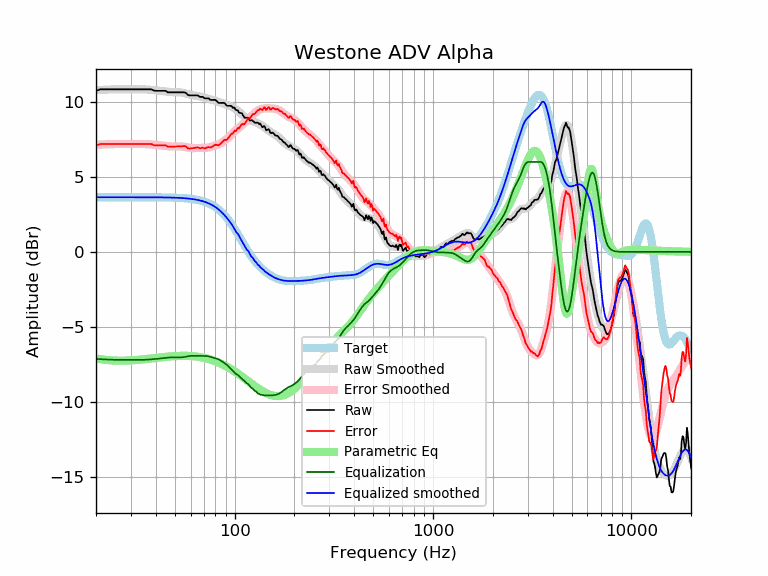

The file beside this chart, header and first rows:
frequency, raw, error, smoothed, error_smoothed, equalization, parametric_eq, equalized_raw, equalized_smoothed, target
20, 10.74, 7.09, 10.78, 7.14, -7.14, -7.10, 3.60, 3.65, 3.65
21, 10.84, 7.19, 10.80, 7.15, -7.15, -7.15, 3.69, 3.65, 3.65
22, 10.84, 7.19, 10.82, 7.17, -7.17, -7.19, 3.67, 3.65, 3.65
23, 10.84, 7.19, 10.83, 7.18, -7.18, -7.21, 3.66, 3.65, 3.65
24, 10.84, 7.19, 10.84, 7.19, -7.19, -7.23, 3.65, 3.65, 3.65
25, 10.84, 7.19, 10.84, 7.19, -7.19, -7.24, 3.65, 3.65, 3.65
26, 10.84, 7.19, 10.84, 7.20, -7.20, -7.25, 3.64, 3.65, 3.65
27, 10.84, 7.19, 10.84, 7.20, -7.20, -7.25, 3.64, 3.65, 3.65
28, 10.84, 7.19, 10.84, 7.20, -7.20, -7.25, 3.64, 3.65, 3.65
29, 10.84, 7.19, 10.84, 7.20, -7.20, -7.24, 3.64, 3.65, 3.65
30, 10.84, 7.19, 10.84, 7.20, -7.20, -7.23, 3.64, 3.65, 3.65
31, 10.84, 7.19, 10.84, 7.20, -7.20, -7.22, 3.64, 3.65, 3.65
32, 10.84, 7.19, 10.84, 7.20, -7.20, -7.21, 3.64, 3.65, 3.65
33, 10.84, 7.19, 10.84, 7.20, -7.20, -7.19, 3.64, 3.65, 3.65
34, 10.84, 7.19, 10.84, 7.20, -7.20, -7.18, 3.64, 3.65, 3.65
35, 10.84, 7.20, 10.84, 7.19, -7.19, -7.16, 3.65, 3.64, 3.64
36, 10.84, 7.20, 10.83, 7.19, -7.19, -7.14, 3.65, 3.64, 3.64
37, 10.84, 7.20, 10.82, 7.18, -7.18, -7.12, 3.66, 3.64, 3.64
38, 10.84, 7.20, 10.81, 7.16, -7.16, -7.11, 3.68, 3.64, 3.64
39, 10.77, 7.13, 10.79, 7.15, -7.15, -7.09, 3.62, 3.64, 3.64
40, 10.74, 7.10, 10.78, 7.14, -7.14, -7.07, 3.60, 3.64, 3.64
41, 10.74, 7.10, 10.76, 7.12, -7.12, -7.05, 3.62, 3.64, 3.64
42, 10.74, 7.10, 10.74, 7.10, -7.10, -7.04, 3.64, 3.64, 3.64
43, 10.74, 7.10, 10.73, 7.09, -7.09, -7.02, 3.65, 3.64, 3.64
44, 10.74, 7.11, 10.71, 7.07, -7.07, -7.01, 3.67, 3.63, 3.63
45, 10.74, 7.11, 10.69, 7.06, -7.06, -7.00, 3.68, 3.63, 3.63
46, 10.64, 7.01, 10.68, 7.05, -7.05, -6.98, 3.59, 3.63, 3.63
47, 10.64, 7.01, 10.66, 7.04, -7.04, -6.97, 3.60, 3.63, 3.63
48, 10.64, 7.02, 10.65, 7.03, -7.03, -6.96, 3.61, 3.62, 3.62
49, 10.64, 7.02, 10.65, 7.03, -7.03, -6.95, 3.61, 3.62, 3.62
50, 10.64, 7.02, 10.65, 7.03, -7.03, -6.95, 3.61, 3.62, 3.62
51, 10.64, 7.03, 10.64, 7.03, -7.03, -6.94, 3.61, 3.61, 3.61
52, 10.64, 7.03, 10.64, 7.04, -7.04, -6.93, 3.60, 3.61, 3.61
53, 10.64, 7.04, 10.64, 7.04, -7.04, -6.93, 3.60, 3.60, 3.60
54, 10.64, 7.05, 10.62, 7.03, -7.03, -6.93, 3.61, 3.59, 3.59
55, 10.64, 7.05, 10.61, 7.02, -7.02, -6.93, 3.62, 3.59, 3.59
56, 10.64, 7.06, 10.58, 7.00, -7.00, -6.93, 3.64, 3.58, 3.58
57, 10.59, 7.02, 10.55, 6.98, -6.98, -6.93, 3.60, 3.57, 3.57
58, 10.47, 6.91, 10.52, 6.96, -6.96, -6.93, 3.51, 3.56, 3.56
59, 10.44, 6.89, 10.50, 6.94, -6.94, -6.94, 3.49, 3.55, 3.55
60, 10.44, 6.90, 10.47, 6.93, -6.93, -6.94, 3.51, 3.54, 3.54
61, 10.44, 6.91, 10.45, 6.92, -6.92, -6.95, 3.51, 3.53, 3.53
62, 10.44, 6.92, 10.44, 6.92, -6.92, -6.96, 3.52, 3.51, 3.51
63, 10.44, 6.94, 10.42, 6.92, -6.92, -6.97, 3.51, 3.50, 3.50
64, 10.44, 6.95, 10.41, 6.93, -6.93, -6.98, 3.51, 3.48, 3.48
65, 10.44, 6.97, 10.40, 6.93, -6.93, -6.99, 3.51, 3.47, 3.47
66, 10.38, 6.94, 10.38, 6.93, -6.93, -7.00, 3.45, 3.45, 3.45
67, 10.33, 6.90, 10.36, 6.93, -6.93, -7.02, 3.40, 3.43, 3.43
68, 10.34, 6.93, 10.34, 6.93, -6.93, -7.03, 3.41, 3.41, 3.41
69, 10.34, 6.96, 10.31, 6.93, -6.93, -7.05, 3.41, 3.38, 3.38
70, 10.27, 6.91, 10.29, 6.93, -6.93, -7.06, 3.34, 3.36, 3.36
71, 10.24, 6.91, 10.26, 6.93, -6.93, -7.08, 3.30, 3.33, 3.33
72, 10.24, 6.94, 10.24, 6.94, -6.94, -7.10, 3.30, 3.30, 3.30
73, 10.24, 6.97, 10.22, 6.95, -6.95, -7.12, 3.28, 3.27, 3.27
74, 10.24, 7.00, 10.20, 6.97, -6.97, -7.15, 3.27, 3.24, 3.24
75, 10.16, 6.96, 10.18, 6.98, -6.98, -7.17, 3.17, 3.20, 3.20
76, 10.13, 6.97, 10.17, 7.01, -7.01, -7.19, 3.13, 3.16, 3.16
77, 10.14, 7.01, 10.15, 7.03, -7.03, -7.22, 3.11, 3.12, 3.12
78, 10.14, 7.06, 10.13, 7.05, -7.05, -7.24, 3.09, 3.08, 3.08
79, 10.14, 7.10, 10.10, 7.07, -7.07, -7.27, 3.07, 3.03, 3.03
... 553 more rows
